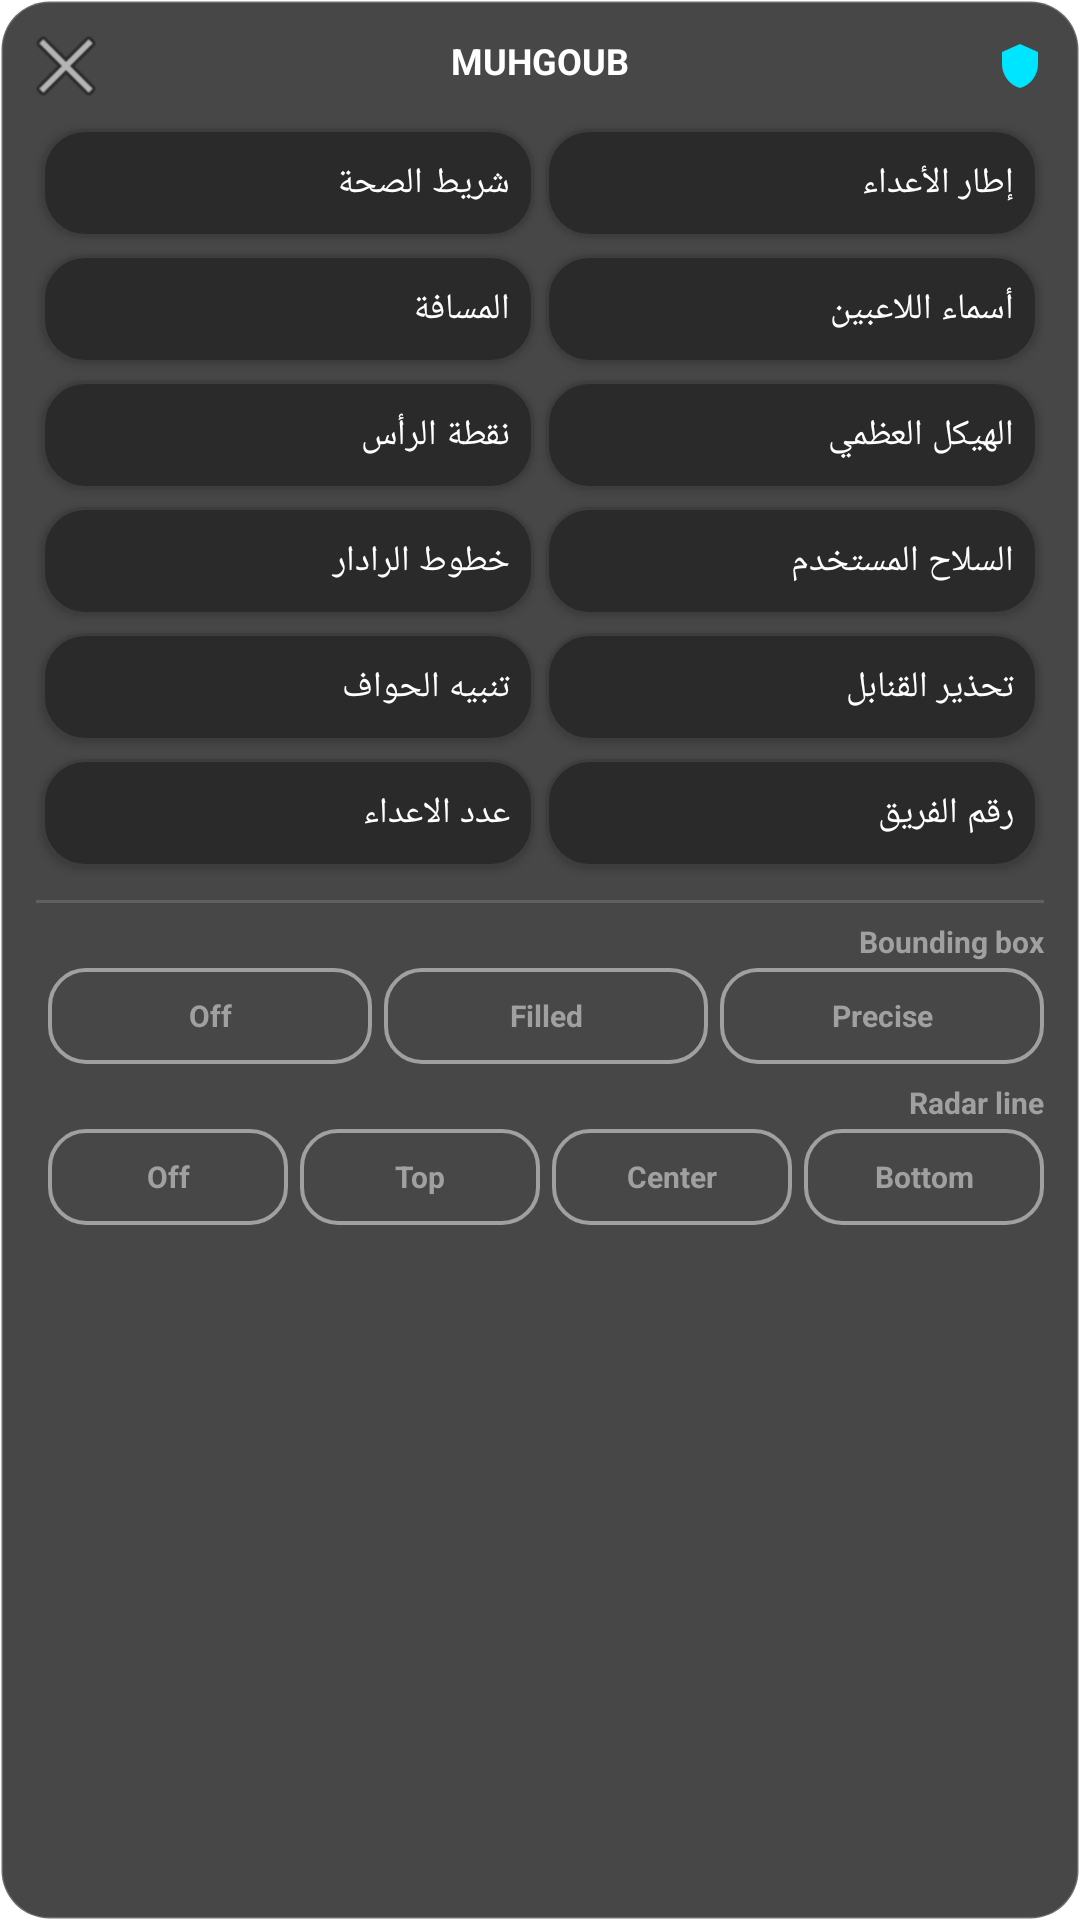

The Android layout XML behind this screen, and the referenced resources:
<!-- AndroidManifest.xml: fallback theme Theme.MaterialComponents.DayNight.NoActionBar -->
<!-- res/layout/overlay_panel.xml -->
<?xml version="1.0" encoding="utf-8"?>
<FrameLayout xmlns:android="http://schemas.android.com/apk/res/android"
    android:id="@+id/panelRoot"
    android:layout_width="match_parent"
    android:layout_height="match_parent"
    android:background="@drawable/bg_panel">

    <ScrollView
        android:layout_width="match_parent"
        android:layout_height="match_parent"
        android:scrollbars="none">

    <LinearLayout
        android:layout_width="match_parent"
        android:layout_height="wrap_content"
        android:layoutDirection="rtl"
        android:orientation="vertical"
        android:padding="12dp">

    <FrameLayout
        android:id="@+id/dragHandle"
        android:layout_width="match_parent"
        android:layout_height="wrap_content"
        android:paddingBottom="8dp">

        <TextView
            android:layout_width="match_parent"
            android:layout_height="wrap_content"
            android:gravity="center"
            android:text="@string/app_name"
            android:textColor="@color/text_primary"
            android:textSize="12sp"
            android:textStyle="bold" />

        <LinearLayout
            android:layout_width="match_parent"
            android:layout_height="wrap_content"
            android:gravity="center_vertical"
            android:orientation="horizontal">

            <ImageView
                android:layout_width="16dp"
                android:layout_height="16dp"
                android:src="@drawable/ic_shield" />

            <View
                android:layout_width="0dp"
                android:layout_height="1dp"
                android:layout_weight="1" />

            <View
                android:id="@+id/statusDot"
                android:layout_width="8dp"
                android:layout_height="8dp"
                android:layout_marginEnd="8dp"
                android:background="@drawable/bg_icon_circle_accent" />

            <ImageButton
                android:id="@+id/btnMinimize"
                android:layout_width="20dp"
                android:layout_height="20dp"
                android:background="@android:color/transparent"
                android:contentDescription="@string/close_panel"
                android:src="@android:drawable/ic_menu_close_clear_cancel" />

        </LinearLayout>
    </FrameLayout>

    
    <GridLayout
        android:id="@+id/gridTools"
        android:layout_width="match_parent"
        android:layout_height="wrap_content"
        android:columnCount="2"
        android:rowCount="6">

        <Button android:id="@+id/btnTool0" style="@style/HudToggleButton" android:text="إطار الأعداء" />
        <Button android:id="@+id/btnTool1" style="@style/HudToggleButton" android:text="شريط الصحة" />
        <Button android:id="@+id/btnTool2" style="@style/HudToggleButton" android:text="أسماء اللاعبين" />
        <Button android:id="@+id/btnTool3" style="@style/HudToggleButton" android:text="المسافة" />
        <Button android:id="@+id/btnTool4" style="@style/HudToggleButton" android:text="الهيكل العظمي" />
        <Button android:id="@+id/btnTool5" style="@style/HudToggleButton" android:text="نقطة الرأس" />
        <Button android:id="@+id/btnTool6" style="@style/HudToggleButton" android:text="السلاح المستخدم" />
        <Button android:id="@+id/btnTool7" style="@style/HudToggleButton" android:text="خطوط الرادار" />
        <Button android:id="@+id/btnTool8" style="@style/HudToggleButton" android:text="تحذير القنابل" />
        <Button android:id="@+id/btnTool9" style="@style/HudToggleButton" android:text="تنبيه الحواف" />
        <Button android:id="@+id/btnTool10" style="@style/HudToggleButton" android:text="رقم الفريق" />
        <Button android:id="@+id/btnTool11" style="@style/HudToggleButton" android:text="عدد الاعداء" />

    </GridLayout>

    <View
        android:layout_width="match_parent"
        android:layout_height="1dp"
        android:layout_marginTop="8dp"
        android:layout_marginBottom="6dp"
        android:background="#22FFFFFF" />

    
    <TextView
        android:layout_width="wrap_content"
        android:layout_height="wrap_content"
        android:text="Bounding box"
        android:textColor="@color/text_secondary"
        android:textSize="10sp"
        android:textStyle="bold" />

    <RadioGroup
        android:id="@+id/radioBoundingBox"
        android:layout_width="match_parent"
        android:layout_height="wrap_content"
        android:layout_marginTop="2dp"
        android:orientation="horizontal">

        <RadioButton android:id="@+id/rbBoxPrecise" style="@style/HudRadioButton" android:layout_width="0dp" android:layout_weight="1" android:text="Precise" />
        <RadioButton android:id="@+id/rbBoxFilled" style="@style/HudRadioButton" android:layout_width="0dp" android:layout_weight="1" android:text="Filled" />
        <RadioButton android:id="@+id/rbBoxOff" style="@style/HudRadioButton" android:layout_width="0dp" android:layout_weight="1" android:text="Off" />

    </RadioGroup>

    
    <TextView
        android:layout_width="wrap_content"
        android:layout_height="wrap_content"
        android:layout_marginTop="6dp"
        android:text="Radar line"
        android:textColor="@color/text_secondary"
        android:textSize="10sp"
        android:textStyle="bold" />

    <RadioGroup
        android:id="@+id/radioRadarLine"
        android:layout_width="match_parent"
        android:layout_height="wrap_content"
        android:layout_marginTop="2dp"
        android:orientation="horizontal">

        <RadioButton android:id="@+id/rbRadarBottom" style="@style/HudRadioButton" android:layout_width="0dp" android:layout_weight="1" android:text="Bottom" />
        <RadioButton android:id="@+id/rbRadarCenter" style="@style/HudRadioButton" android:layout_width="0dp" android:layout_weight="1" android:text="Center" />
        <RadioButton android:id="@+id/rbRadarTop" style="@style/HudRadioButton" android:layout_width="0dp" android:layout_weight="1" android:text="Top" />
        <RadioButton android:id="@+id/rbRadarOff" style="@style/HudRadioButton" android:layout_width="0dp" android:layout_weight="1" android:text="Off" />

    </RadioGroup>

    </LinearLayout>
    </ScrollView>
</FrameLayout>
<!-- resources referenced by this layout -->
<resources>
  <color name="text_primary">#FFFFFFFF</color>
  <color name="text_secondary">#FFA0A0A0</color>
  <!-- drawable bg_panel (drawable) -->
  <?xml version="1.0" encoding="utf-8"?>
  <shape xmlns:android="http://schemas.android.com/apk/res/android"
      android:shape="rectangle">
      <solid android:color="#CC1A1A1A" />
      <corners android:radius="16dp" />
      <stroke android:width="1dp" android:color="#33FFFFFF" />
  </shape>
  <!-- drawable ic_shield (drawable) -->
  <?xml version="1.0" encoding="utf-8"?>
  <vector xmlns:android="http://schemas.android.com/apk/res/android"
      android:width="24dp"
      android:height="24dp"
      android:viewportWidth="24"
      android:viewportHeight="24">
      <path
          android:fillColor="#00E5FF"
          android:pathData="M12,1L3,5v6c0,5.55 3.84,10.74 9,12 5.16,-1.26 9,-6.45 9,-12V5l-9,-4z"/>
  </vector>
  <string name="app_name">MUHGOUB</string>
  <string name="close_panel">إغلاق</string>
  <style name="HudRadioButton">
          <item name="android:layout_width">wrap_content</item>
          <item name="android:layout_height">32dp</item>
          <item name="android:layout_marginEnd">4dp</item>
          <item name="android:button">@null</item>
          <item name="android:background">@drawable/segment_background_selector</item>
          <item name="android:textColor">@color/radio_text_color</item>
          <item name="android:textAllCaps">false</item>
          <item name="android:textSize">10sp</item>
          <item name="android:textStyle">bold</item>
          <item name="android:paddingStart">4dp</item>
          <item name="android:paddingEnd">4dp</item>
          <item name="android:gravity">center</item>
      </style>
  <!-- drawable segment_background_selector (drawable) -->
  <?xml version="1.0" encoding="utf-8"?>
  <selector xmlns:android="http://schemas.android.com/apk/res/android">
      <item android:state_checked="true" android:drawable="@drawable/bg_segment_filled" />
      <item android:state_checked="false" android:drawable="@drawable/bg_segment_outline" />
  </selector>
  <!-- drawable bg_toggle_off (drawable) -->
  <?xml version="1.0" encoding="utf-8"?>
  <shape xmlns:android="http://schemas.android.com/apk/res/android"
      android:shape="rectangle">
      <solid android:color="@color/toggle_off" />
      <stroke android:width="1dp" android:color="@color/toggle_off_border" />
      <corners android:radius="14dp" />
  </shape>
  <!-- drawable bg_segment_filled (drawable) -->
  <?xml version="1.0" encoding="utf-8"?>
  <shape xmlns:android="http://schemas.android.com/apk/res/android"
      android:shape="rectangle">
      <solid android:color="@color/teal_accent" />
      <corners android:radius="12dp" />
  </shape>
  <!-- drawable bg_segment_outline (drawable) -->
  <?xml version="1.0" encoding="utf-8"?>
  <shape xmlns:android="http://schemas.android.com/apk/res/android"
      android:shape="rectangle">
      <solid android:color="@android:color/transparent" />
      <stroke android:width="1.2dp" android:color="@color/text_secondary" />
      <corners android:radius="12dp" />
  </shape>
  <color name="toggle_off">#FF2A2A2A</color>
  <color name="toggle_off_border">#FF3D3D3D</color>
  <color name="teal_accent">#FF2FD8CE</color>
</resources>
